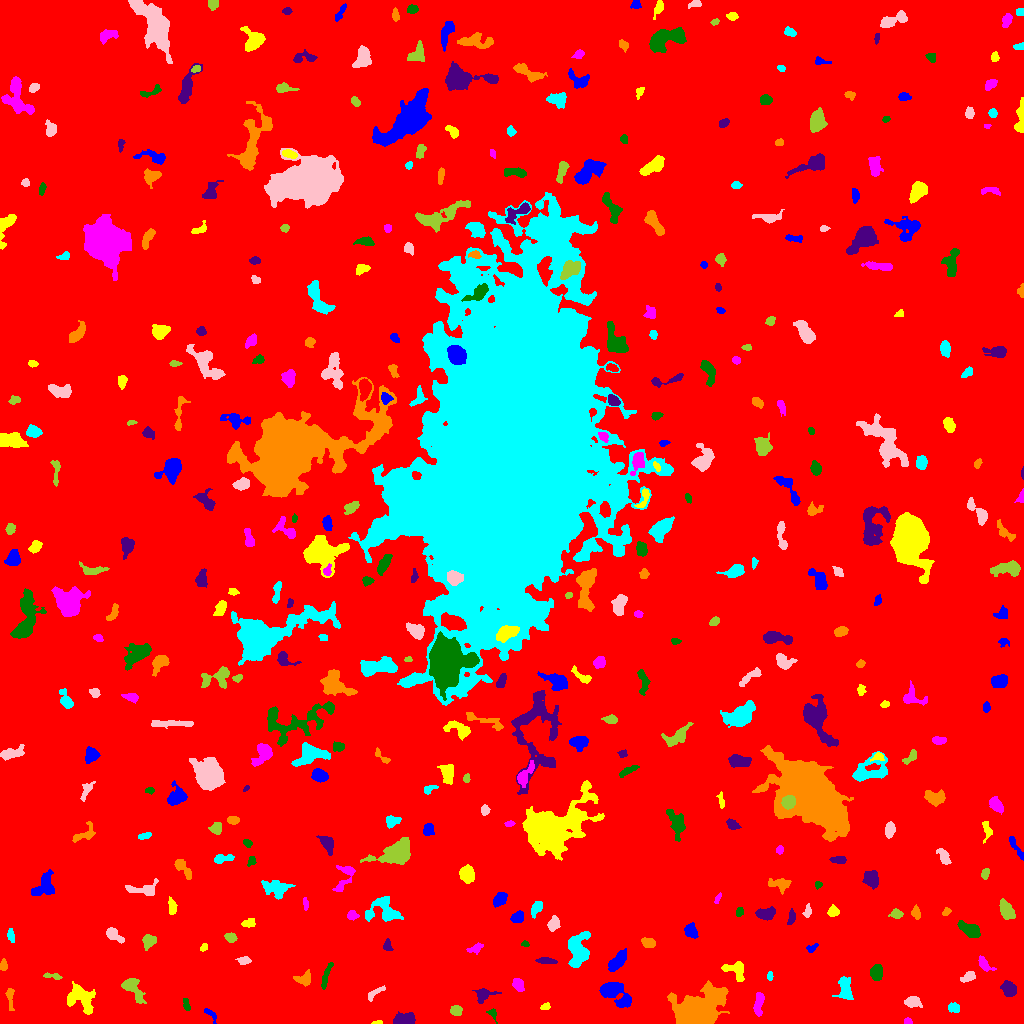

The table this chart was drawn from, first rows:
ID, X, Y, A, B, theta, total_flux, mu_max, mu_median, mu_mean, R_fwhm, R_e, R10, R90, x_start, x_end, y_start, y_end, area, greylevel
0, 502.3, 506.7, 298.7, 295.6, 0.7637, 2063418, 15.0, 2.0, 2.366, 64.9, 241.4, 92.18, 391.2, 0, 1023, 0, 1023, 872076, 2.366
1, 210.8, 8.88, 4.896, 1.708, -0.8719, 250.0, 6.0, 3.0, 2.747, 3.909, 2.932, 1.128, 4.618, 204, 216, 0, 15, 91, 10.75
2, 377.3, 0.7222, 2.438, 0.7928, 0.05587, 54.0, 3.0, 1.0, 1.421, 2.394, 1.693, 0.5642, 2.646, 371, 382, 0, 3, 38, 8.421
3, 907.5, 2.257, 2.041, 1.583, 0.0, 140.0, 4.0, 3.0, 2.745, 3.742, 2.326, 0.9772, 3.478, 904, 912, 0, 6, 51, 8.745
4, 492.5, 9.903, 3.247, 1.914, -1.03, 155.0, 4.0, 2.0, 2.039, 3.868, 2.585, 0.9772, 4.222, 486, 497, 0, 15, 76, 8.039
5, 403.9, 3.918, 5.422, 2.593, 0.124, 1045, 9.0, 5.0, 4.524, 6.077, 4.72, 1.954, 7.203, 393, 415, 0, 12, 231, 10.52
6, 696.4, 11.51, 10.41, 7.19, 0.3946, 28404, 70.0, 9.0, 18.15, 10.03, 9.474, 3.7, 16.58, 667, 729, 0, 43, 1565, 23.15
7, 954.1, 15.47, 2.832, 2.083, -0.1438, 413.0, 9.0, 3.0, 3.824, 3.656, 3.038, 1.128, 4.886, 948, 959, 11, 21, 108, 9.824
8, 912.5, 21.5, 3.663, 2.445, -0.07003, 607.0, 9.0, 3.0, 3.657, 4.146, 3.7, 1.382, 6.05, 904, 922, 16, 27, 166, 9.657
9, 456.2, 12.65, 2.689, 2.419, 0.1406, 252.0, 5.0, 2.0, 2.172, 3.989, 3.29, 1.262, 4.951, 450, 462, 8, 18, 116, 9.172
10, 342.8, 9.484, 6.006, 4.692, -1.478, 930.0, 6.0, 2.0, 2.642, 7.247, 5.698, 2.185, 9.027, 333, 357, 0, 25, 352, 8.642
11, 625.8, 23.32, 2.308, 1.692, 1.41, 174.0, 6.0, 2.0, 2.597, 3.192, 2.394, 0.9772, 3.909, 622, 629, 18, 28, 67, 10.6
12, 545.2, 16.4, 1.954, 1.374, 0.1769, 89.0, 4.0, 1.0, 1.413, 2.985, 2.034, 0.7979, 3.338, 540, 550, 14, 21, 63, 8.413
13, 758.5, 19.58, 6.228, 2.159, 1.471, 537.0, 6.0, 3.0, 2.812, 6.103, 4.618, 1.871, 6.91, 753, 764, 7, 31, 191, 8.812
14, 186.4, 18.99, 3.491, 1.449, -1.324, 168.0, 4.0, 2.0, 2.1, 4.334, 2.821, 1.128, 4.297, 183, 190, 13, 25, 80, 9.1
15, 483, 28.85, 4.627, 3.2, 0.2592, 399.0, 6.0, 2.0, 2.089, 4.442, 3.868, 1.382, 6.699, 472, 501, 20, 35, 191, 9.089
16, 9.933, 26.75, 6.062, 1.756, -1.494, 195.0, 4.0, 1.0, 1.523, 3.949, 3.478, 1.382, 5.809, 5, 14, 13, 35, 128, 7.523
17, 844.8, 35.28, 6.416, 3.196, -1.422, 645.0, 6.0, 2.0, 2.337, 6.129, 5.14, 1.954, 8.117, 832, 853, 24, 47, 276, 8.337
18, 373.9, 29.92, 5.689, 1.732, 0.6224, 218.0, 4.0, 2.0, 1.863, 4.583, 3.385, 1.262, 5.47, 368, 385, 22, 38, 117, 9.863
19, 132.7, 35.83, 7.393, 3.37, -0.9704, 847.0, 7.0, 2.0, 2.723, 5.232, 4.983, 1.954, 8.195, 121, 146, 20, 45, 311, 8.723
20, 228.6, 13.81, 8.767, 5.578, 0.4597, 2293, 11.0, 4.0, 4.27, 6.864, 7.024, 2.585, 11.34, 201, 243, 0, 31, 537, 9.27
21, 614.3, 31.66, 7.725, 5.238, -0.5488, 1621, 8.0, 3.0, 3.814, 8.176, 6.58, 2.646, 10.33, 599, 631, 16, 41, 425, 8.814
22, 78.8, 25.18, 8.173, 5.492, -0.6665, 1713, 10.0, 3.0, 3.482, 6.652, 6.383, 2.394, 10.46, 67, 95, 9, 42, 492, 9.482
23, 518.2, 38.92, 2.72, 2.29, -1.115, 252.0, 6.0, 1.5, 1.853, 3.742, 3.141, 1.128, 5.109, 512, 524, 32, 45, 136, 8.853
24, 326.1, 48.33, 7.772, 1.397, 1.231, 197.0, 3.0, 1.0, 1.288, 4.514, 3.785, 1.382, 5.781, 321, 333, 34, 61, 153, 8.288
25, 1008, 34.44, 3.73, 2.975, -0.9432, 684.0, 9.0, 3.0, 3.32, 4.297, 4.222, 1.596, 6.747, 1000, 1016, 27, 43, 206, 9.32
26, 304, 44.51, 4.125, 3.139, 0.2323, 773.0, 10.0, 4.0, 4.52, 4.652, 4.068, 1.596, 6.507, 293, 310, 37, 54, 171, 9.52
27, 769.7, 47.5, 2.183, 1.287, -0.0, 124.0, 5.0, 2.0, 2.385, 2.764, 2.111, 0.7979, 3.29, 767, 773, 43, 52, 52, 10.38
28, 969.1, 46.74, 3.474, 2.018, 0.4382, 529.0, 12.0, 3.0, 4.198, 3.29, 3.141, 1.128, 5.293, 960, 975, 41, 52, 126, 10.2
29, 53.11, 47.15, 4.841, 1.358, -0.12, 211.0, 7.0, 2.0, 2.344, 2.185, 2.877, 0.9772, 4.618, 43, 62, 44, 51, 90, 8.344
30, 663.2, 45.13, 4.404, 1.466, 0.3916, 164.0, 4.0, 1.0, 1.451, 4.184, 3.038, 1.128, 4.687, 655, 671, 39, 50, 113, 8.451
31, 617.7, 62.25, 5.958, 2.622, 0.8521, 864.0, 7.0, 3.0, 3.26, 5.971, 4.853, 1.954, 7.736, 608, 626, 52, 75, 265, 9.26
32, 736.4, 53.56, 5.664, 4.121, -0.4622, 758.0, 8.0, 3.0, 2.973, 4.82, 4.72, 1.784, 7.756, 721, 744, 42, 62, 255, 8.973
33, 984, 59.58, 4.581, 2.21, -0.8515, 323.0, 5.0, 2.0, 2.259, 4.442, 3.742, 1.493, 5.698, 978, 996, 52, 68, 143, 8.259
34, 876.7, 50.6, 3.751, 2.773, 1.464, 1101, 13.0, 6.0, 5.984, 4.918, 4.146, 1.693, 6.58, 870, 882, 43, 59, 184, 10.98
35, 545.9, 62.71, 4.497, 1.431, -0.06217, 184.0, 3.0, 1.0, 1.533, 4.26, 3.241, 1.382, 5.14, 535, 557, 60, 66, 120, 8.533
36, 3.479, 58.01, 2.822, 1.61, 1.555, 169.0, 5.0, 2.0, 2.112, 2.877, 2.646, 0.9772, 4.297, 0, 7, 53, 65, 80, 8.113
37, 576.7, 74.3, 8.553, 4.642, 1.529, 2329, 15.0, 4.0, 4.25, 5.015, 6.507, 2.326, 11.11, 568, 590, 56, 92, 548, 10.25
38, 244, 62.82, 3.064, 1.84, 0.1027, 300.0, 7.0, 3.0, 3.093, 3.432, 2.932, 1.128, 4.652, 235, 251, 59, 67, 97, 9.093
39, 148.2, 82.79, 3.268, 2.798, 1.286, 586.0, 9.0, 3.0, 3.573, 4.146, 3.656, 1.382, 5.997, 142, 156, 73, 89, 164, 9.573
40, 215.3, 78.35, 1.937, 1.697, 1.166, 111.0, 6.0, 2.0, 1.982, 2.034, 2.034, 0.5642, 3.656, 212, 219, 74, 83, 56, 7.982
41, 811.5, 75.04, 2.921, 1.637, 0.5077, 171.0, 5.0, 2.0, 2.28, 3.192, 2.585, 0.9772, 3.949, 806, 818, 71, 80, 75, 8.28
42, 203.6, 75.51, 2.27, 1.543, 0.6702, 130.0, 5.0, 2.0, 2.364, 2.764, 2.257, 0.7979, 3.523, 200, 207, 72, 80, 55, 8.364
43, 475, 74.89, 4.266, 2.01, 0.3584, 420.0, 6.0, 4.0, 3.684, 5.232, 3.568, 1.382, 5.323, 466, 483, 69, 81, 114, 8.684
44, 525.2, 79.38, 1.812, 1.413, -0.188, 114.0, 7.0, 2.0, 2.533, 1.871, 1.871, 0.5642, 3.141, 521, 529, 77, 83, 45, 8.533
45, 387.4, 77.05, 2.591, 1.888, -1.237, 158.0, 4.0, 2.0, 1.775, 3.827, 2.706, 0.9772, 4.26, 383, 393, 73, 85, 89, 8.775
46, 648.6, 80.65, 3.235, 2.056, -0.2843, 347.0, 6.0, 3.0, 2.69, 4.787, 3.385, 1.382, 5.14, 641, 655, 76, 86, 129, 9.69
47, 10.73, 87.76, 3.342, 1.632, -1.422, 147.0, 3.0, 1.5, 1.633, 3.785, 2.985, 1.128, 4.72, 7, 14, 81, 95, 90, 7.633
48, 113.4, 89.02, 4.714, 2.447, -0.6406, 585.0, 9.0, 3.0, 3.324, 3.7, 3.949, 1.382, 6.383, 106, 124, 80, 96, 176, 9.324
49, 230.8, 85.97, 2.638, 2.028, -0.416, 220.0, 5.0, 2.0, 2.115, 3.523, 2.932, 1.128, 4.652, 224, 237, 81, 91, 104, 9.115
50, 49.41, 83.87, 4.892, 2.827, 1.493, 811.0, 8.0, 4.0, 3.637, 6.05, 4.478, 1.784, 7.001, 43, 58, 73, 93, 223, 9.637
51, 690.7, 92.23, 3.5, 2.707, -0.9431, 550.0, 7.0, 3.0, 3.313, 4.787, 3.868, 1.493, 6.129, 684, 698, 85, 101, 166, 9.313
52, 248.5, 99.92, 3.465, 2.013, 0.1043, 207.0, 4.0, 2.0, 1.935, 4.583, 3.192, 1.262, 5.109, 241, 255, 96, 105, 107, 7.935
53, 351.8, 107.8, 2.463, 2.139, -0.06371, 204.0, 5.0, 2.0, 2.147, 3.478, 2.877, 1.128, 4.549, 347, 359, 103, 113, 95, 9.147
54, 970.1, 93.77, 5.494, 2.804, -0.4526, 891.0, 8.0, 3.0, 3.375, 5.944, 4.787, 1.871, 7.695, 957, 980, 86, 103, 264, 9.375
55, 791.6, 106, 3.761, 1.646, 1.39, 141.0, 3.0, 1.0, 1.41, 3.29, 2.877, 1.128, 4.853, 787, 795, 99, 115, 100, 8.41
56, 915.7, 110.3, 2.976, 2.082, -1.297, 241.0, 6.0, 2.0, 2.34, 3.338, 2.985, 1.128, 4.886, 911, 920, 104, 119, 103, 8.34
57, 536.5, 115.5, 3.974, 2.187, 1.038, 380.0, 5.0, 3.0, 2.676, 4.82, 3.7, 1.493, 5.698, 531, 542, 105, 122, 142, 10.68
58, 553.9, 99.56, 3.412, 2.715, 1.091, 642.0, 8.0, 4.0, 4.309, 5.323, 3.909, 1.596, 6.024, 547, 560, 92, 108, 149, 11.31
59, 896.5, 109.4, 2.871, 2.061, -0.03269, 298.0, 6.0, 2.0, 2.785, 4.029, 2.985, 1.128, 4.853, 888, 903, 105, 115, 107, 8.785
... 383 more rows
